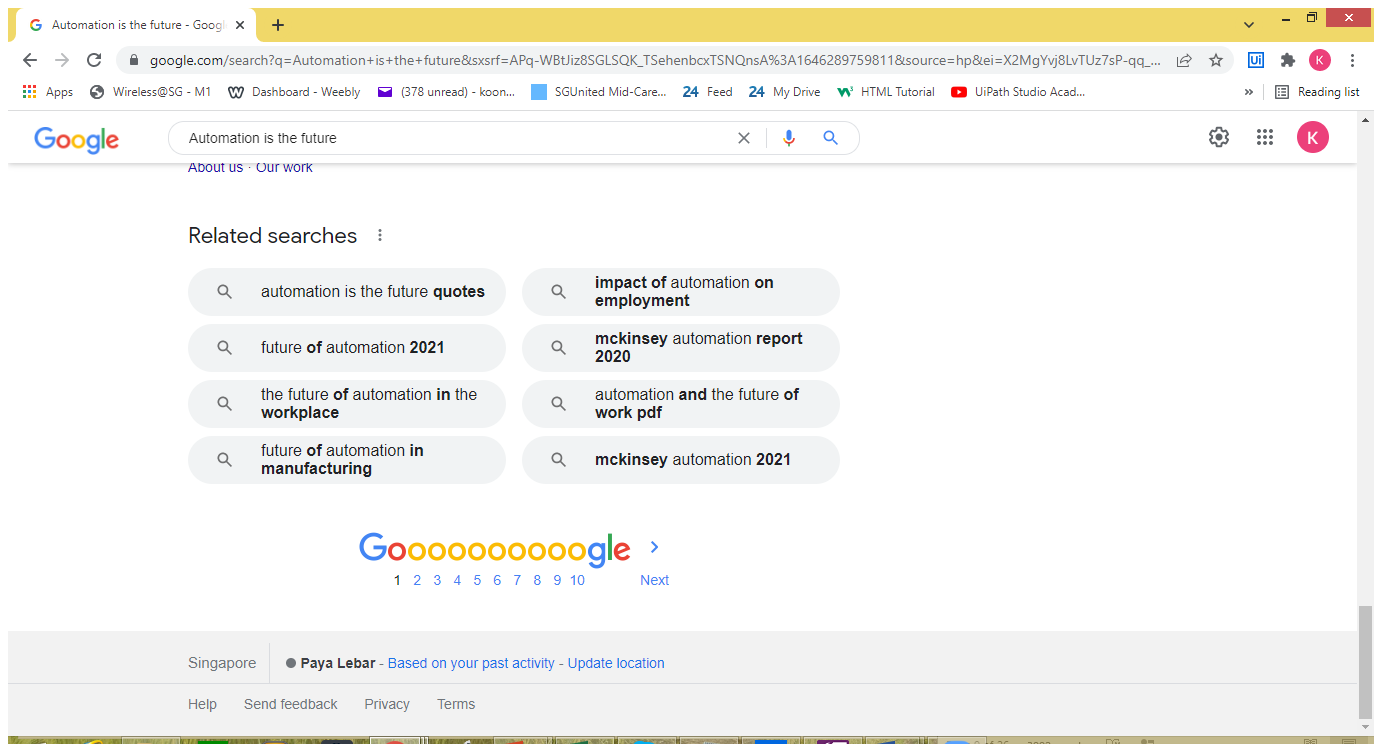
Task: To display messages
Workflow: SemiStructureDataExtraction

Step 1: Attach Browser 'Automatio Page' in window 'Automation is the future - Google Search' (chrome.exe)

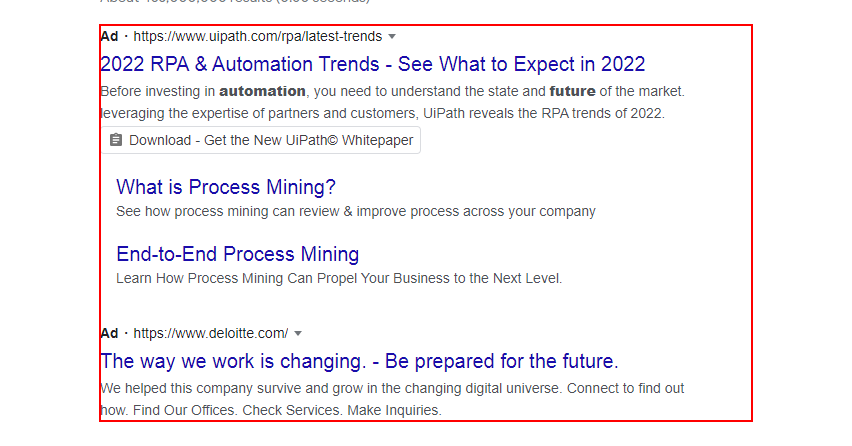
Step 2: get-text from the element 'tads'

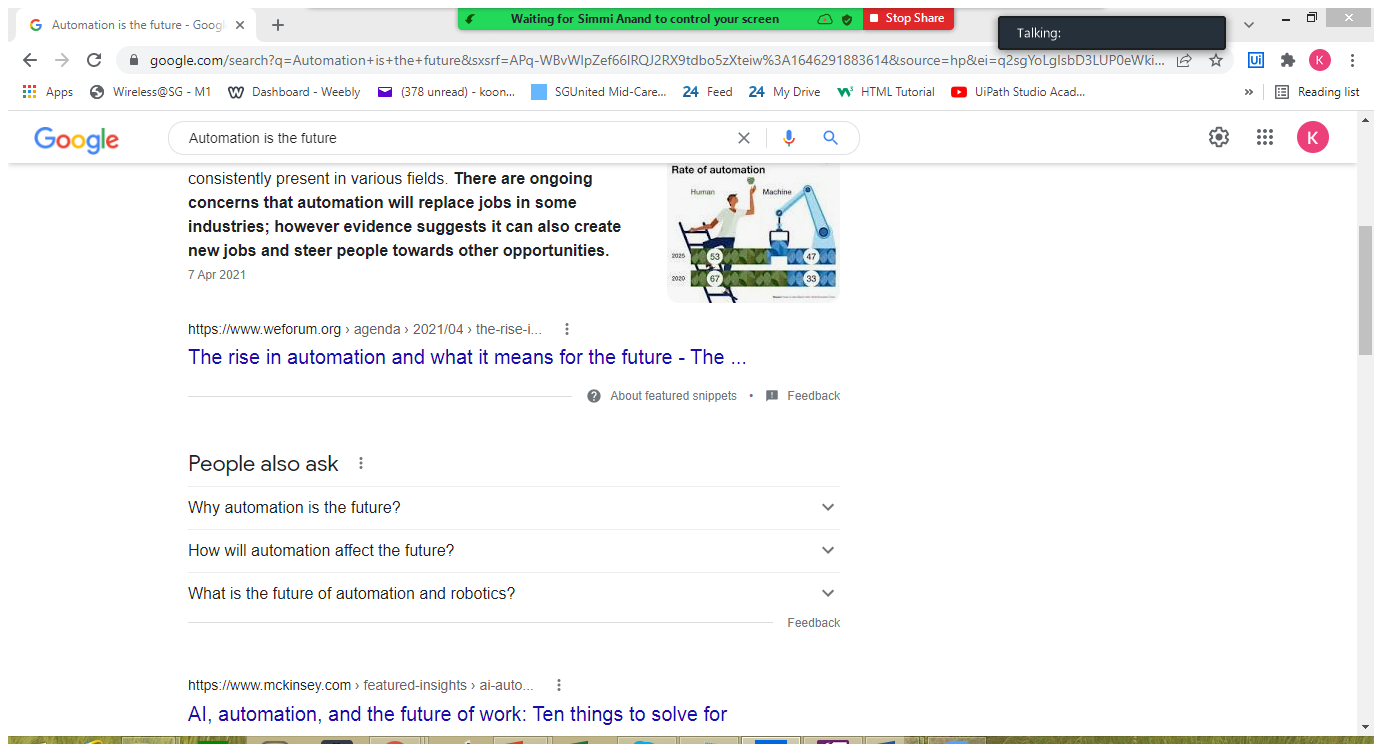
Step 3: Attach Browser 'Automatio Page' in window 'Automation is the future - Google Search' (chrome.exe)

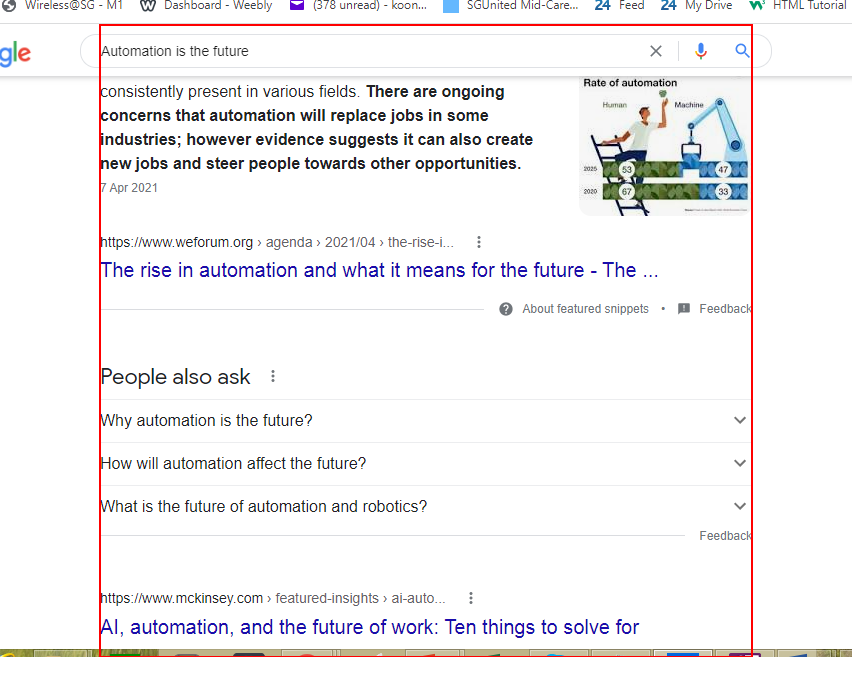
Step 4: get-text from the element 'rso'